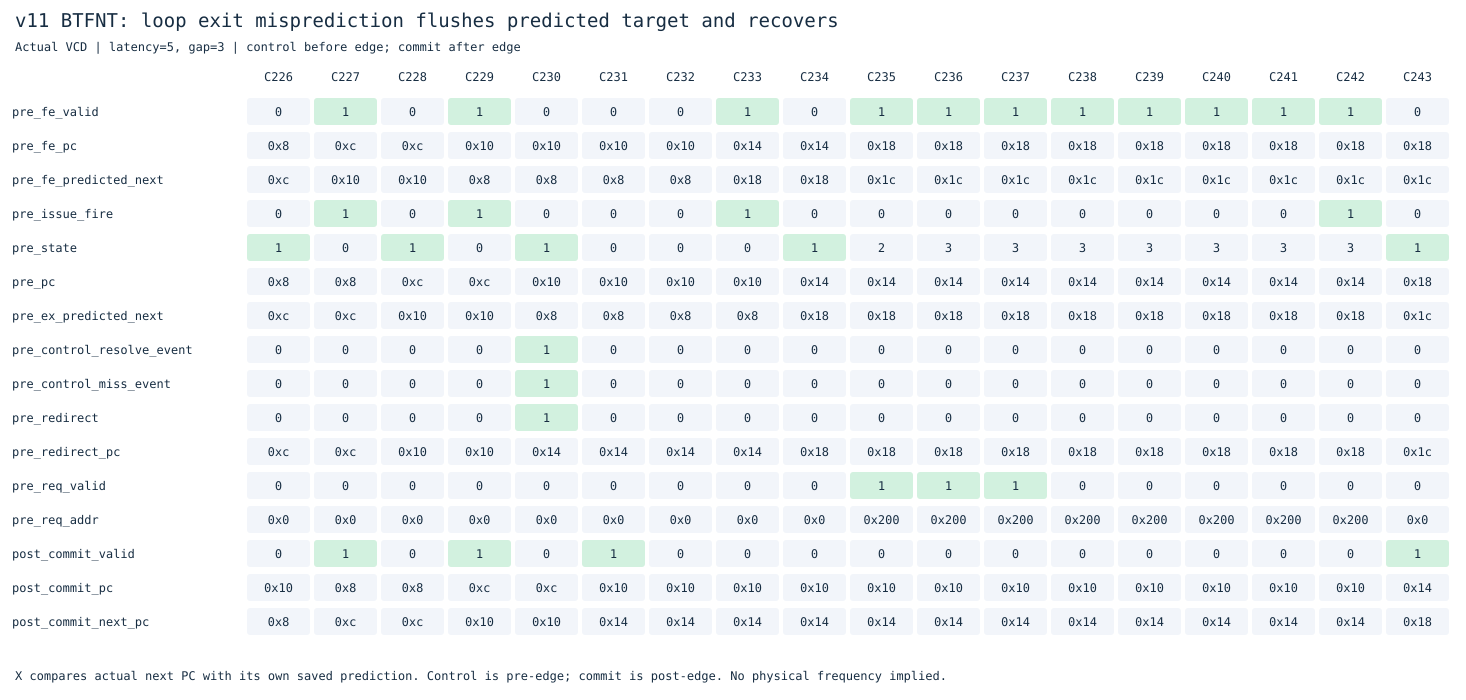

The file beside this chart, header and first rows:
cycle, pre_fe_valid, pre_fe_pc, pre_fe_predicted_next, pre_issue_fire, pre_state, pre_pc, pre_ex_predicted_next, pre_control_resolve_event, pre_control_miss_event, pre_redirect, pre_redirect_pc, pre_req_valid, pre_req_addr, post_commit_valid, post_commit_pc, post_commit_next_pc
226, 0, 8, 12, 0, 1, 8, 12, 0, 0, 0, 12, 0, 0, 0, 16, 8
227, 1, 12, 16, 1, 0, 8, 12, 0, 0, 0, 12, 0, 0, 1, 8, 12
228, 0, 12, 16, 0, 1, 12, 16, 0, 0, 0, 16, 0, 0, 0, 8, 12
229, 1, 16, 8, 1, 0, 12, 16, 0, 0, 0, 16, 0, 0, 1, 12, 16
230, 0, 16, 8, 0, 1, 16, 8, 1, 1, 1, 20, 0, 0, 0, 12, 16
231, 0, 16, 8, 0, 0, 16, 8, 0, 0, 0, 20, 0, 0, 1, 16, 20
232, 0, 16, 8, 0, 0, 16, 8, 0, 0, 0, 20, 0, 0, 0, 16, 20
233, 1, 20, 24, 1, 0, 16, 8, 0, 0, 0, 20, 0, 0, 0, 16, 20
234, 0, 20, 24, 0, 1, 20, 24, 0, 0, 0, 24, 0, 0, 0, 16, 20
235, 1, 24, 28, 0, 2, 20, 24, 0, 0, 0, 24, 1, 512, 0, 16, 20
236, 1, 24, 28, 0, 3, 20, 24, 0, 0, 0, 24, 1, 512, 0, 16, 20
237, 1, 24, 28, 0, 3, 20, 24, 0, 0, 0, 24, 1, 512, 0, 16, 20
238, 1, 24, 28, 0, 3, 20, 24, 0, 0, 0, 24, 0, 512, 0, 16, 20
239, 1, 24, 28, 0, 3, 20, 24, 0, 0, 0, 24, 0, 512, 0, 16, 20
240, 1, 24, 28, 0, 3, 20, 24, 0, 0, 0, 24, 0, 512, 0, 16, 20
241, 1, 24, 28, 0, 3, 20, 24, 0, 0, 0, 24, 0, 512, 0, 16, 20
242, 1, 24, 28, 1, 3, 20, 24, 0, 0, 0, 24, 0, 512, 0, 16, 20
243, 0, 24, 28, 0, 1, 24, 28, 0, 0, 0, 28, 0, 0, 1, 20, 24
